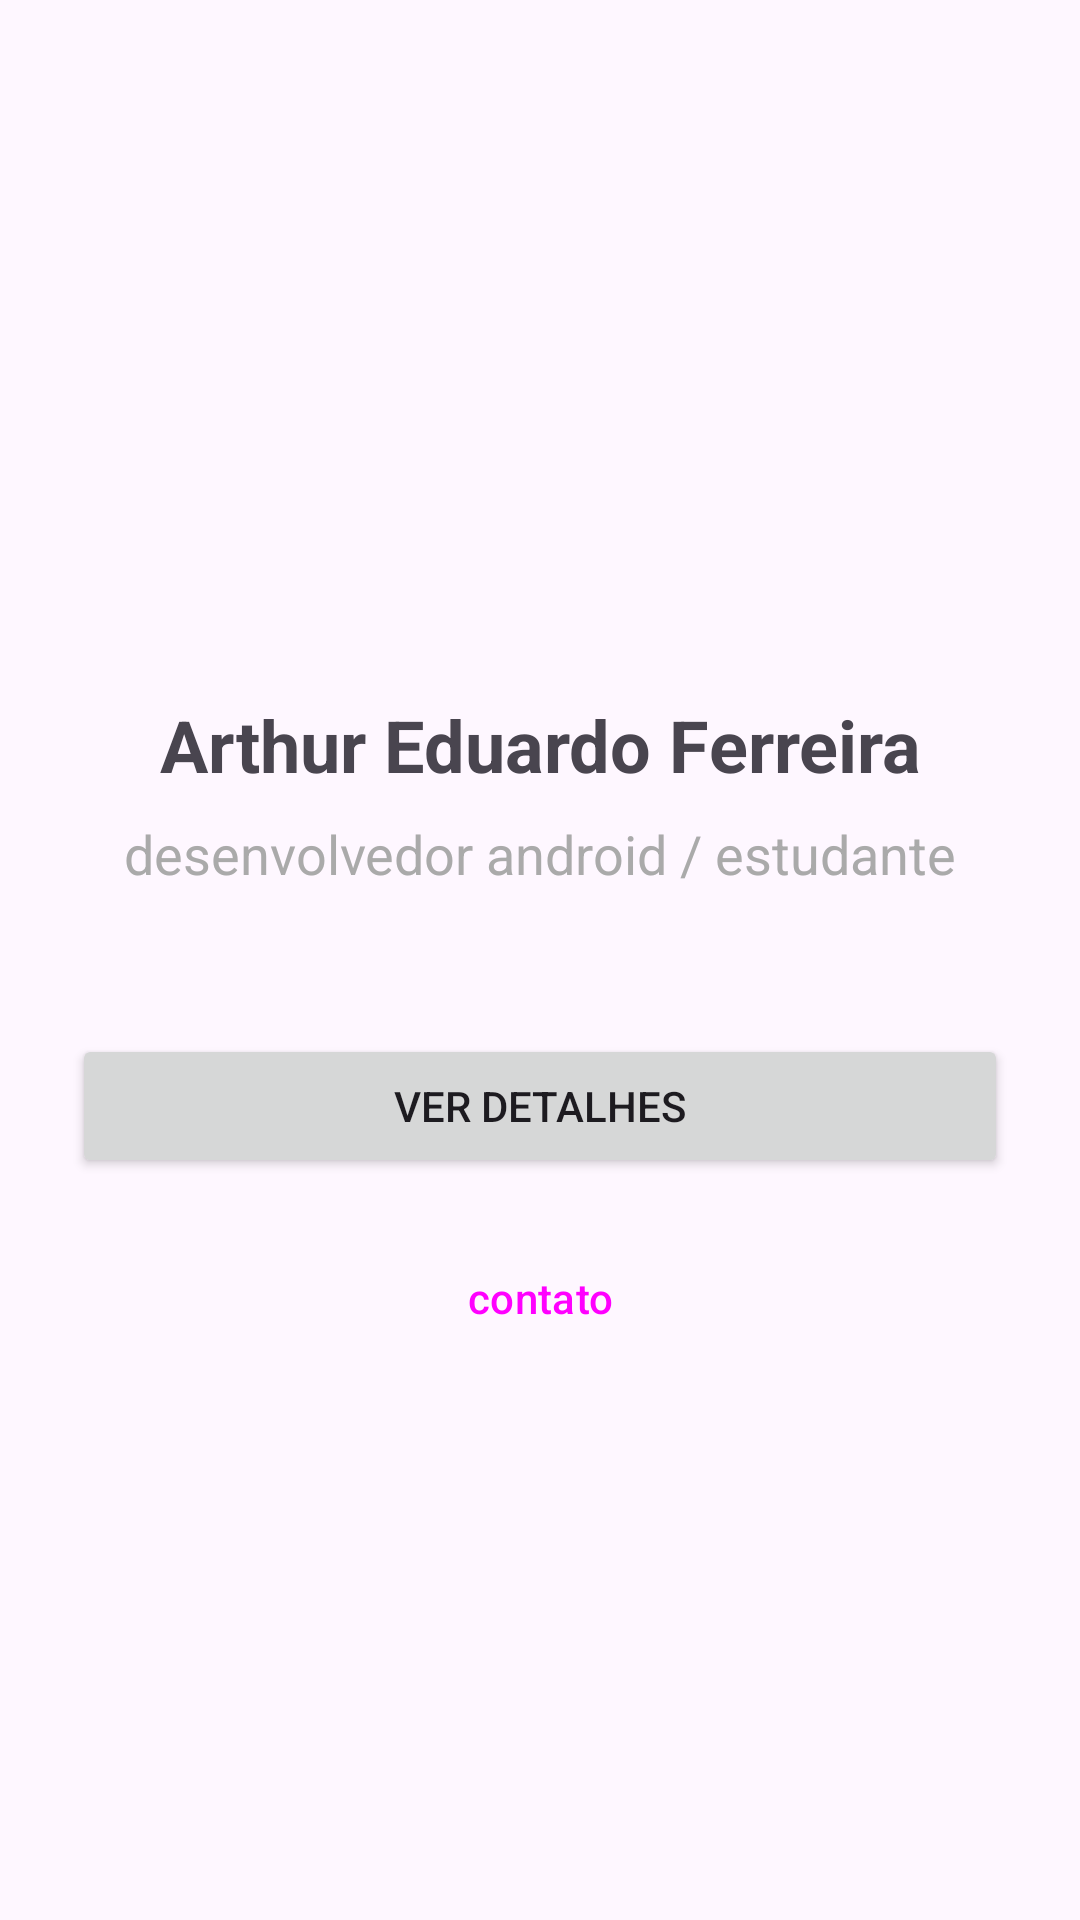

The Android layout XML behind this screen, and the referenced resources:
<!-- AndroidManifest.xml: application theme Theme.Semana5_pdm -->
<!-- res/layout/activity_main.xml -->
<?xml version="1.0" encoding="utf-8"?>
<androidx.constraintlayout.widget.ConstraintLayout xmlns:android="http://schemas.android.com/apk/res/android"
    xmlns:app="http://schemas.android.com/apk/res-auto"
    xmlns:tools="http://schemas.android.com/tools"
    android:id="@+id/main"
    android:layout_width="match_parent"
    android:layout_height="match_parent"
    android:padding="24dp"
    tools:context=".MainActivity">

    <ImageView
        android:id="@+id/imgProfile"
        android:layout_width="120dp"
        android:layout_height="120dp"
        android:layout_marginTop="64dp"
        android:contentDescription="@string/my_name"
        android:src="@mipmap/ic_launcher_round"
        app:layout_constraintEnd_toEndOf="parent"
        app:layout_constraintStart_toStartOf="parent"
        app:layout_constraintTop_toTopOf="parent" />

    <TextView
        android:id="@+id/tvNome"
        android:layout_width="wrap_content"
        android:layout_height="wrap_content"
        android:layout_marginTop="24dp"
        android:text="Arthur Eduardo Ferreira"
        android:textSize="24sp"
        android:textStyle="bold"
        app:layout_constraintEnd_toEndOf="parent"
        app:layout_constraintStart_toStartOf="parent"
        app:layout_constraintTop_toBottomOf="@id/imgProfile" />

    <TextView
        android:id="@+id/tvProfissao"
        android:layout_width="wrap_content"
        android:layout_height="wrap_content"
        android:layout_marginTop="8dp"
        android:text="@string/my_profession"
        android:textSize="18sp"
        android:textColor="@android:color/darker_gray"
        app:layout_constraintEnd_toEndOf="parent"
        app:layout_constraintStart_toStartOf="parent"
        app:layout_constraintTop_toBottomOf="@id/tvNome" />

    <Button
        android:id="@+id/btnVerDetalhes"
        android:layout_width="0dp"
        android:layout_height="wrap_content"
        android:layout_marginTop="48dp"
        android:text="@string/btn_details"
        app:layout_constraintEnd_toEndOf="parent"
        app:layout_constraintStart_toStartOf="parent"
        app:layout_constraintTop_toBottomOf="@id/tvProfissao" />

    <Button
        android:id="@+id/btnContato"
        style="@style/Widget.Material3.Button.TonalButton"
        android:layout_width="0dp"
        android:layout_height="wrap_content"
        android:layout_marginTop="16dp"
        android:text="@string/btn_contact"
        app:layout_constraintEnd_toEndOf="parent"
        app:layout_constraintStart_toStartOf="parent"
        app:layout_constraintTop_toBottomOf="@id/btnVerDetalhes" />

</androidx.constraintlayout.widget.ConstraintLayout>
<!-- resources referenced by this layout -->
<resources>
  <string name="btn_contact">contato</string>
  <string name="btn_details">ver detalhes</string>
  <string name="my_name">seu nome completo</string>
  <string name="my_profession">desenvolvedor android / estudante</string>
  <style name="Theme.Semana5_pdm" parent="Base.Theme.Semana5_pdm" />
  <style name="Base.Theme.Semana5_pdm" parent="Theme.Material3.DayNight.NoActionBar">
          
          
      </style>
</resources>
